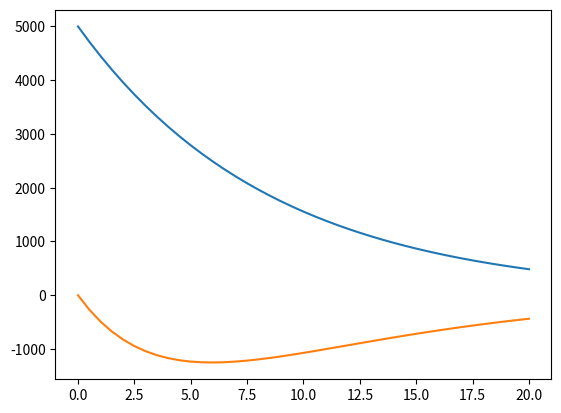

The matplotlib source for this figure:

import numpy as np 
import matplotlib.pyplot as plt 
def runge_kutta_sis (f,g,x0,y0,a,b,h):
    t = np.arange(a,b+h,h)
    n = len(t)
    x = np.zeros(n);    y = np.zeros(n)
    x[0] = x0;    y[0] = y0
    for i in range( n-1 ):
        k1 = h*f(x[i], y[i], t[i])
        l1 = h*g(x[i], y[i], t[i])
        k2 = h*f(x[i] + k1/2, y[i] + l1/2, t[i] + h/2)
        l2 = h*g(x[i] + k1/2, y[i] + l1/2, t[i] + h/2)
        k3 = h*f(x[i] + k2/2, y[i] + l2/2, t[i] + h/2)
        l3 = h*g(x[i] + k2/2, y[i] + l2/2, t[i] + h/2)
        k4 = h*f(x[i] + k3, y[i] + l3, t[i] + h)
        l4 = h*g(x[i] + k3, y[i] + l3, t[i] + h)
        x[i+1] = x[i] + (1/6)*(k1 + 2*k2 + 2*k3 + 2*k4)
        y[i+1] = y[i] + (1/6)*(l1 + 2*l2 + 2*l3 + 2*l4)

    plt.plot(t,x,t,y)
    plt.show()

f = lambda x,y,t: -0.1*x
g = lambda x,y,t: -0.1*x-0.2*y
runge_kutta_sis(f,g,5000,0,0,20,0.5)
